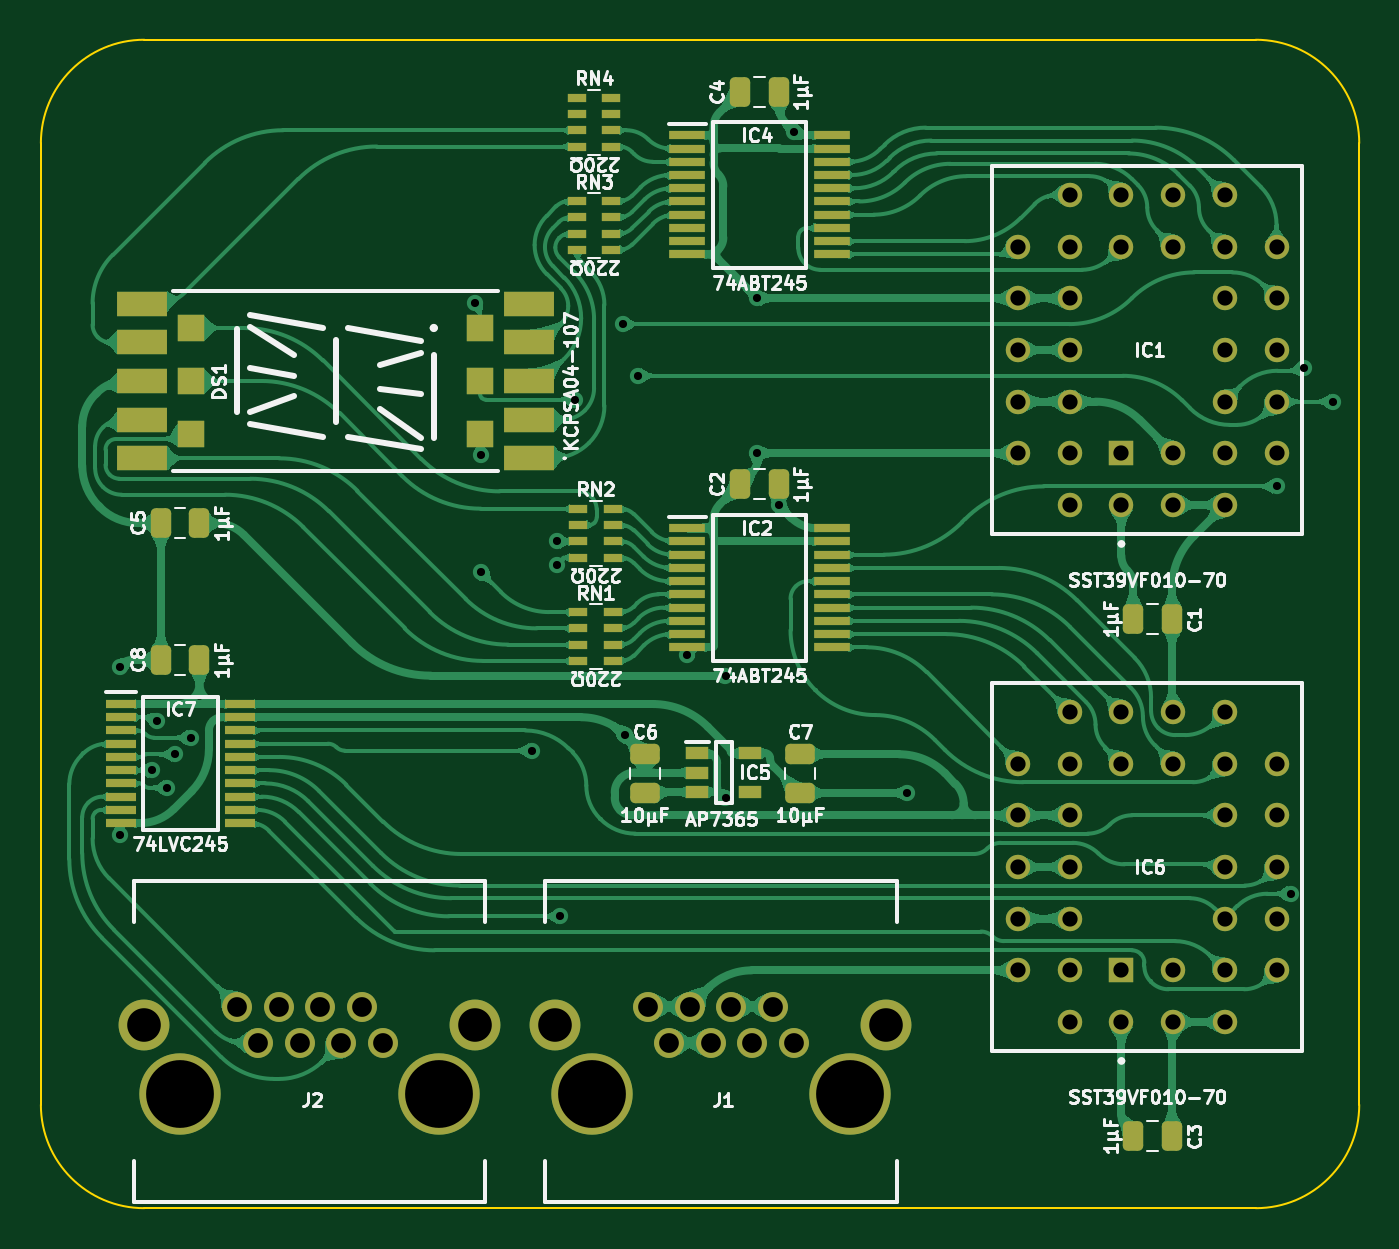
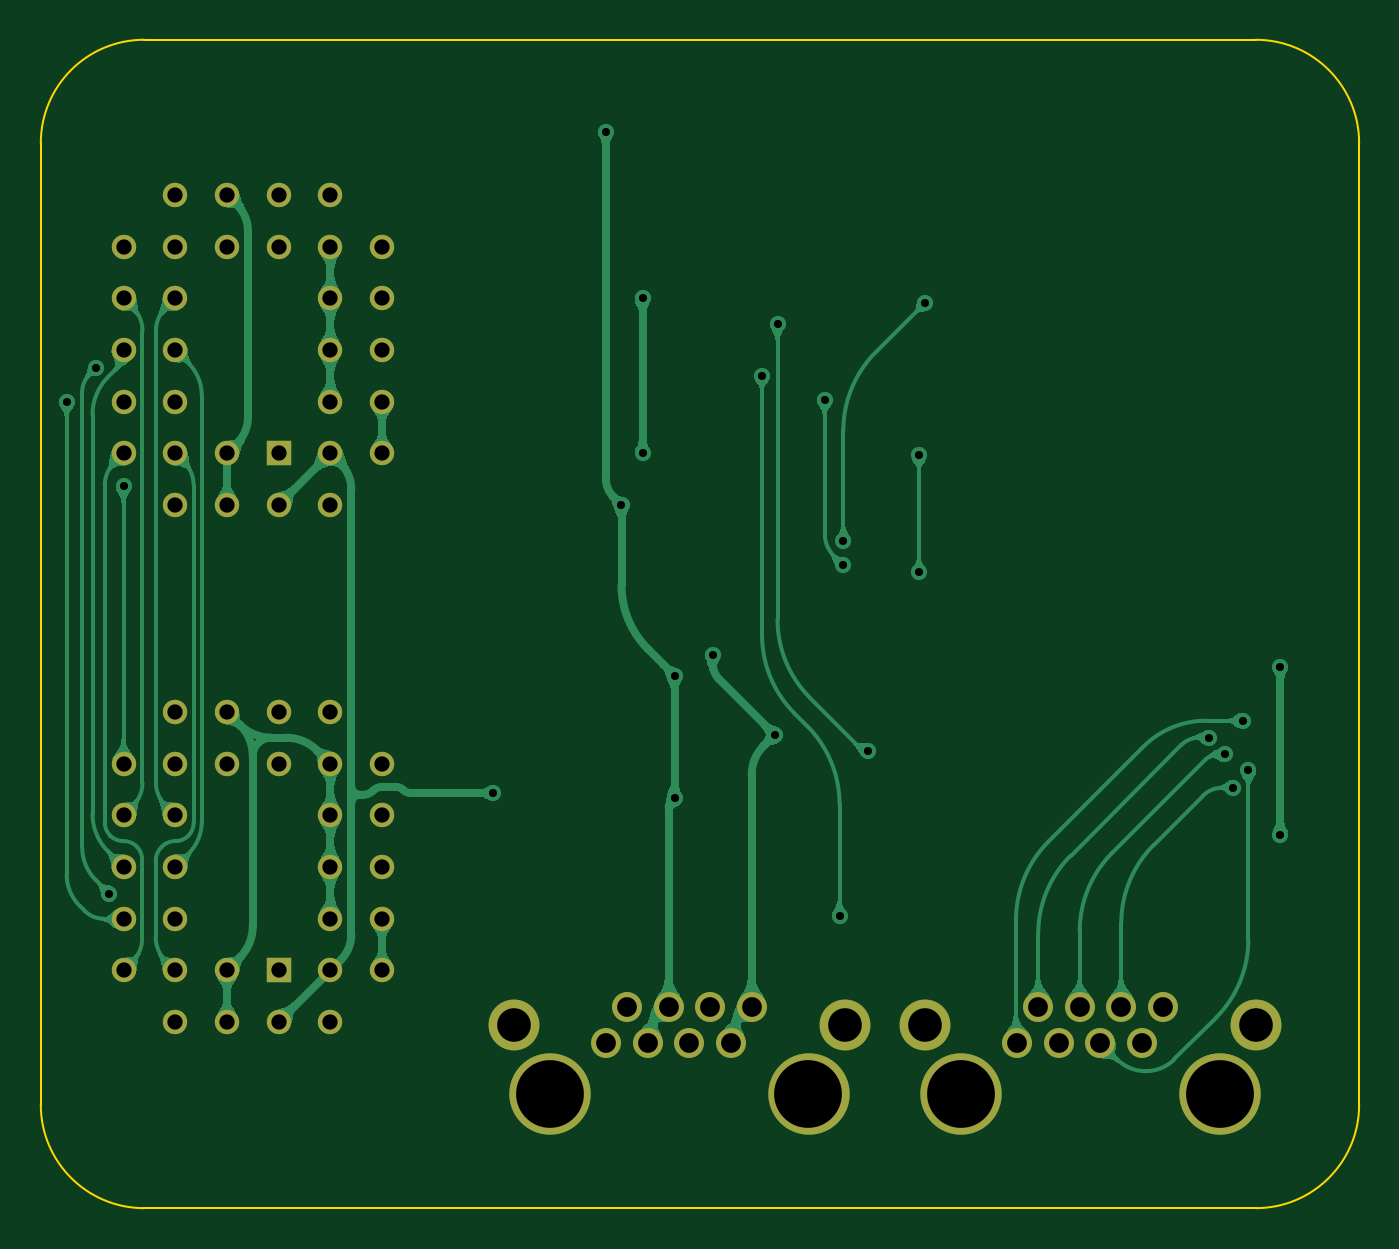
Circuit board: 11 layer files. Board 64.8 x 57.4 mm.
- bottom_copper: LED Digit Tester-B_Cu.gbl (89959 bytes)
- bottom_mask: LED Digit Tester-B_Mask.gbs (2756 bytes)
- paste: LED Digit Tester-B_Paste.gbp (472 bytes)
- bottom_silk: LED Digit Tester-B_Silkscreen.gbo (473 bytes)
- outline: LED Digit Tester-Edge_Cuts.gm1 (989 bytes)
- top_copper: LED Digit Tester-F_Cu.gtl (243793 bytes)
- top_mask: LED Digit Tester-F_Mask.gts (7321 bytes)
- paste: LED Digit Tester-F_Paste.gtp (5037 bytes)
- top_silk: LED Digit Tester-F_Silkscreen.gto (79322 bytes)
- drill: LED Digit Tester-NPTH.drl (411 bytes)
- drill: LED Digit Tester-PTH.drl (2249 bytes)

=== bottom_copper: LED Digit Tester-B_Cu.gbl (89959 bytes, source omitted) ===
=== bottom_mask: LED Digit Tester-B_Mask.gbs ===
%TF.GenerationSoftware,KiCad,Pcbnew,8.0.7*%
%TF.CreationDate,2025-02-08T22:14:50+02:00*%
%TF.ProjectId,LED Digit Tester,4c454420-4469-4676-9974-205465737465,V0*%
%TF.SameCoordinates,Original*%
%TF.FileFunction,Soldermask,Bot*%
%TF.FilePolarity,Negative*%
%FSLAX46Y46*%
G04 Gerber Fmt 4.6, Leading zero omitted, Abs format (unit mm)*
G04 Created by KiCad (PCBNEW 8.0.7) date 2025-02-08 22:14:50*
%MOMM*%
%LPD*%
G01*
G04 APERTURE LIST*
%ADD10R,1.200000X1.200000*%
%ADD11C,1.200000*%
%ADD12C,4.000000*%
%ADD13C,1.470000*%
%ADD14C,2.500000*%
G04 APERTURE END LIST*
D10*
%TO.C,IC6*%
X48008000Y2666000D03*
D11*
X50548000Y126000D03*
X50548000Y2666000D03*
X53088000Y126000D03*
X55628000Y2666000D03*
X53088000Y2666000D03*
X55628000Y5206000D03*
X53088000Y5206000D03*
X55628000Y7746000D03*
X53088000Y7746000D03*
X55628000Y10286000D03*
X53088000Y10286000D03*
X55628000Y12826000D03*
X53088000Y15366000D03*
X53088000Y12826000D03*
X50548000Y15366000D03*
X50548000Y12826000D03*
X48008000Y15366000D03*
X48008000Y12826000D03*
X45468000Y15366000D03*
X42928000Y12826000D03*
X45468000Y12826000D03*
X42928000Y10286000D03*
X45468000Y10286000D03*
X42928000Y7746000D03*
X45468000Y7746000D03*
X42928000Y5206000D03*
X45468000Y5206000D03*
X42928000Y2666000D03*
X45468000Y126000D03*
X45468000Y2666000D03*
X48008000Y126000D03*
%TD*%
D12*
%TO.C,J1*%
X21975000Y-3431000D03*
X34675000Y-3431000D03*
D13*
X31905000Y-891000D03*
X30885000Y889000D03*
X29865000Y-891000D03*
X28845000Y889000D03*
X27825000Y-891000D03*
X26805000Y889000D03*
X25785000Y-891000D03*
X24765000Y889000D03*
D14*
X36455000Y-1000D03*
X20195000Y-1000D03*
%TD*%
D12*
%TO.C,J2*%
X1780000Y-3430000D03*
X14480000Y-3430000D03*
D13*
X11710000Y-890000D03*
X10690000Y890000D03*
X9670000Y-890000D03*
X8650000Y890000D03*
X7630000Y-890000D03*
X6610000Y890000D03*
X5590000Y-890000D03*
X4570000Y890000D03*
D14*
X16260000Y0D03*
X0Y0D03*
%TD*%
D10*
%TO.C,IC1*%
X48008000Y28066000D03*
D11*
X50548000Y25526000D03*
X50548000Y28066000D03*
X53088000Y25526000D03*
X55628000Y28066000D03*
X53088000Y28066000D03*
X55628000Y30606000D03*
X53088000Y30606000D03*
X55628000Y33146000D03*
X53088000Y33146000D03*
X55628000Y35686000D03*
X53088000Y35686000D03*
X55628000Y38226000D03*
X53088000Y40766000D03*
X53088000Y38226000D03*
X50548000Y40766000D03*
X50548000Y38226000D03*
X48008000Y40766000D03*
X48008000Y38226000D03*
X45468000Y40766000D03*
X42928000Y38226000D03*
X45468000Y38226000D03*
X42928000Y35686000D03*
X45468000Y35686000D03*
X42928000Y33146000D03*
X45468000Y33146000D03*
X42928000Y30606000D03*
X45468000Y30606000D03*
X42928000Y28066000D03*
X45468000Y25526000D03*
X45468000Y28066000D03*
X48008000Y25526000D03*
%TD*%
M02*

=== paste: LED Digit Tester-B_Paste.gbp ===
%TF.GenerationSoftware,KiCad,Pcbnew,8.0.7*%
%TF.CreationDate,2025-02-08T22:14:50+02:00*%
%TF.ProjectId,LED Digit Tester,4c454420-4469-4676-9974-205465737465,V0*%
%TF.SameCoordinates,Original*%
%TF.FileFunction,Paste,Bot*%
%TF.FilePolarity,Positive*%
%FSLAX46Y46*%
G04 Gerber Fmt 4.6, Leading zero omitted, Abs format (unit mm)*
G04 Created by KiCad (PCBNEW 8.0.7) date 2025-02-08 22:14:50*
%MOMM*%
%LPD*%
G01*
G04 APERTURE LIST*
G04 APERTURE END LIST*
M02*

=== bottom_silk: LED Digit Tester-B_Silkscreen.gbo ===
%TF.GenerationSoftware,KiCad,Pcbnew,8.0.7*%
%TF.CreationDate,2025-02-08T22:14:50+02:00*%
%TF.ProjectId,LED Digit Tester,4c454420-4469-4676-9974-205465737465,V0*%
%TF.SameCoordinates,Original*%
%TF.FileFunction,Legend,Bot*%
%TF.FilePolarity,Positive*%
%FSLAX46Y46*%
G04 Gerber Fmt 4.6, Leading zero omitted, Abs format (unit mm)*
G04 Created by KiCad (PCBNEW 8.0.7) date 2025-02-08 22:14:50*
%MOMM*%
%LPD*%
G01*
G04 APERTURE LIST*
G04 APERTURE END LIST*
M02*

=== outline: LED Digit Tester-Edge_Cuts.gm1 ===
%TF.GenerationSoftware,KiCad,Pcbnew,8.0.7*%
%TF.CreationDate,2025-02-08T22:14:50+02:00*%
%TF.ProjectId,LED Digit Tester,4c454420-4469-4676-9974-205465737465,V0*%
%TF.SameCoordinates,Original*%
%TF.FileFunction,Profile,NP*%
%FSLAX46Y46*%
G04 Gerber Fmt 4.6, Leading zero omitted, Abs format (unit mm)*
G04 Created by KiCad (PCBNEW 8.0.7) date 2025-02-08 22:14:50*
%MOMM*%
%LPD*%
G01*
G04 APERTURE LIST*
%TA.AperFunction,Profile*%
%ADD10C,0.100000*%
%TD*%
G04 APERTURE END LIST*
D10*
X54612001Y48386001D02*
G75*
G02*
X59692001Y43306001I-1J-5080001D01*
G01*
X54612000Y-9018000D02*
X2000Y-9018000D01*
X59692000Y-3938000D02*
X59692001Y43306001D01*
X2002Y48386000D02*
X54612001Y48386001D01*
X-5078000Y-3938000D02*
X-5077998Y43306000D01*
X59692000Y-3938000D02*
G75*
G02*
X54612000Y-9018000I-5080000J0D01*
G01*
X2000Y-9018000D02*
G75*
G02*
X-5078000Y-3938000I2J5080002D01*
G01*
X-5077998Y43306000D02*
G75*
G02*
X2002Y48386000I5080002J-2D01*
G01*
M02*

=== top_copper: LED Digit Tester-F_Cu.gtl (243793 bytes, source omitted) ===
=== top_mask: LED Digit Tester-F_Mask.gts (7321 bytes, source omitted) ===
=== paste: LED Digit Tester-F_Paste.gtp ===
%TF.GenerationSoftware,KiCad,Pcbnew,8.0.7*%
%TF.CreationDate,2025-02-08T22:14:50+02:00*%
%TF.ProjectId,LED Digit Tester,4c454420-4469-4676-9974-205465737465,V0*%
%TF.SameCoordinates,Original*%
%TF.FileFunction,Paste,Top*%
%TF.FilePolarity,Positive*%
%FSLAX46Y46*%
G04 Gerber Fmt 4.6, Leading zero omitted, Abs format (unit mm)*
G04 Created by KiCad (PCBNEW 8.0.7) date 2025-02-08 22:14:50*
%MOMM*%
%LPD*%
G01*
G04 APERTURE LIST*
G04 Aperture macros list*
%AMRoundRect*
0 Rectangle with rounded corners*
0 $1 Rounding radius*
0 $2 $3 $4 $5 $6 $7 $8 $9 X,Y pos of 4 corners*
0 Add a 4 corners polygon primitive as box body*
4,1,4,$2,$3,$4,$5,$6,$7,$8,$9,$2,$3,0*
0 Add four circle primitives for the rounded corners*
1,1,$1+$1,$2,$3*
1,1,$1+$1,$4,$5*
1,1,$1+$1,$6,$7*
1,1,$1+$1,$8,$9*
0 Add four rect primitives between the rounded corners*
20,1,$1+$1,$2,$3,$4,$5,0*
20,1,$1+$1,$4,$5,$6,$7,0*
20,1,$1+$1,$6,$7,$8,$9,0*
20,1,$1+$1,$8,$9,$2,$3,0*%
G04 Aperture macros list end*
%ADD10R,1.800000X0.450000*%
%ADD11R,0.900000X0.450000*%
%ADD12RoundRect,0.250000X0.250000X0.475000X-0.250000X0.475000X-0.250000X-0.475000X0.250000X-0.475000X0*%
%ADD13RoundRect,0.250000X0.475000X-0.250000X0.475000X0.250000X-0.475000X0.250000X-0.475000X-0.250000X0*%
%ADD14R,2.500000X1.200000*%
%ADD15R,1.300000X1.300000*%
%ADD16R,1.150000X0.600000*%
%ADD17RoundRect,0.250000X-0.250000X-0.475000X0.250000X-0.475000X0.250000X0.475000X-0.250000X0.475000X0*%
%ADD18R,1.475000X0.450000*%
G04 APERTURE END LIST*
D10*
%TO.C,IC2*%
X26678000Y24387000D03*
X26678000Y23737000D03*
X26678000Y23087000D03*
X26678000Y22437000D03*
X26678000Y21787000D03*
X26678000Y21137000D03*
X26678000Y20487000D03*
X26678000Y19837000D03*
X26678000Y19187000D03*
X26678000Y18537000D03*
X33778000Y18537000D03*
X33778000Y19187000D03*
X33778000Y19837000D03*
X33778000Y20487000D03*
X33778000Y21137000D03*
X33778000Y21787000D03*
X33778000Y22437000D03*
X33778000Y23087000D03*
X33778000Y23737000D03*
X33778000Y24387000D03*
%TD*%
D11*
%TO.C,RN4*%
X21250000Y45541200D03*
X21250000Y44741200D03*
X21250000Y43941200D03*
X21250000Y43141200D03*
X22950000Y43141200D03*
X22950000Y43941200D03*
X22950000Y44741200D03*
X22950000Y45541200D03*
%TD*%
%TO.C,RN2*%
X21328000Y25348000D03*
X21328000Y24548000D03*
X21328000Y23748000D03*
X21328000Y22948000D03*
X23028000Y22948000D03*
X23028000Y23748000D03*
X23028000Y24548000D03*
X23028000Y25348000D03*
%TD*%
D12*
%TO.C,C5*%
X2712000Y24638000D03*
X812000Y24638000D03*
%TD*%
D13*
%TO.C,C6*%
X24584000Y11382000D03*
X24584000Y13282000D03*
%TD*%
D14*
%TO.C,DS1*%
X18900000Y27822000D03*
X18900000Y29722000D03*
X18900000Y31622000D03*
X18900000Y33522000D03*
X18900000Y35422000D03*
D15*
X16500000Y34222000D03*
X16500000Y31622000D03*
X16500000Y29022000D03*
X2300000Y29022000D03*
X2300000Y31622000D03*
X2300000Y34222000D03*
D14*
X-100000Y35422000D03*
X-100000Y33522000D03*
X-100000Y31622000D03*
X-100000Y29722000D03*
X-100000Y27822000D03*
%TD*%
D13*
%TO.C,C7*%
X32204000Y11382000D03*
X32204000Y13282000D03*
%TD*%
D16*
%TO.C,IC5*%
X27180000Y13334000D03*
X27180000Y12384000D03*
X27180000Y11434000D03*
X29780000Y11434000D03*
X29780000Y13334000D03*
%TD*%
D12*
%TO.C,C4*%
X31162000Y45816000D03*
X29262000Y45816000D03*
%TD*%
D10*
%TO.C,IC4*%
X26678000Y43691000D03*
X26678000Y43041000D03*
X26678000Y42391000D03*
X26678000Y41741000D03*
X26678000Y41091000D03*
X26678000Y40441000D03*
X26678000Y39791000D03*
X26678000Y39141000D03*
X26678000Y38491000D03*
X26678000Y37841000D03*
X33778000Y37841000D03*
X33778000Y38491000D03*
X33778000Y39141000D03*
X33778000Y39791000D03*
X33778000Y40441000D03*
X33778000Y41091000D03*
X33778000Y41741000D03*
X33778000Y42391000D03*
X33778000Y43041000D03*
X33778000Y43691000D03*
%TD*%
D17*
%TO.C,C1*%
X48598000Y19938000D03*
X50498000Y19938000D03*
%TD*%
D18*
%TO.C,IC7*%
X-1158000Y15751000D03*
X-1158000Y15101000D03*
X-1158000Y14451000D03*
X-1158000Y13801000D03*
X-1158000Y13151000D03*
X-1158000Y12501000D03*
X-1158000Y11851000D03*
X-1158000Y11201000D03*
X-1158000Y10551000D03*
X-1158000Y9901000D03*
X4718000Y9901000D03*
X4718000Y10551000D03*
X4718000Y11201000D03*
X4718000Y11851000D03*
X4718000Y12501000D03*
X4718000Y13151000D03*
X4718000Y13801000D03*
X4718000Y14451000D03*
X4718000Y15101000D03*
X4718000Y15751000D03*
%TD*%
D12*
%TO.C,C2*%
X31162000Y26542000D03*
X29262000Y26542000D03*
%TD*%
D11*
%TO.C,RN3*%
X21250000Y40461200D03*
X21250000Y39661200D03*
X21250000Y38861200D03*
X21250000Y38061200D03*
X22950000Y38061200D03*
X22950000Y38861200D03*
X22950000Y39661200D03*
X22950000Y40461200D03*
%TD*%
D12*
%TO.C,C8*%
X2714000Y17906000D03*
X814000Y17906000D03*
%TD*%
D11*
%TO.C,RN1*%
X21328000Y20268000D03*
X21328000Y19468000D03*
X21328000Y18668000D03*
X21328000Y17868000D03*
X23028000Y17868000D03*
X23028000Y18668000D03*
X23028000Y19468000D03*
X23028000Y20268000D03*
%TD*%
D17*
%TO.C,C3*%
X48598000Y-5462000D03*
X50498000Y-5462000D03*
%TD*%
M02*

=== top_silk: LED Digit Tester-F_Silkscreen.gto (79322 bytes, source omitted) ===
=== drill: LED Digit Tester-NPTH.drl ===
M48
; DRILL file {KiCad 8.0.7} date 2025-02-08T22:14:52+0200
; FORMAT={-:-/ absolute / inch / decimal}
; #@! TF.CreationDate,2025-02-08T22:14:52+02:00
; #@! TF.GenerationSoftware,Kicad,Pcbnew,8.0.7
; #@! TF.FileFunction,NonPlated,1,2,NPTH
FMAT,2
INCH
; #@! TA.AperFunction,NonPlated,NPTH,ComponentDrill
T1C0.1311
%
G90
G05
T1
X0.0701Y-0.135
X0.5701Y-0.135
X0.8652Y-0.1351
X1.3652Y-0.1351
M30

=== drill: LED Digit Tester-PTH.drl ===
M48
; DRILL file {KiCad 8.0.7} date 2025-02-08T22:14:52+0200
; FORMAT={-:-/ absolute / inch / decimal}
; #@! TF.CreationDate,2025-02-08T22:14:52+02:00
; #@! TF.GenerationSoftware,Kicad,Pcbnew,8.0.7
; #@! TF.FileFunction,Plated,1,2,PTH
FMAT,2
INCH
; #@! TA.AperFunction,Plated,PTH,ViaDrill
T1C0.0157
; #@! TA.AperFunction,Plated,PTH,ComponentDrill
T2C0.0295
; #@! TA.AperFunction,Plated,PTH,ComponentDrill
T3C0.0382
; #@! TA.AperFunction,Plated,PTH,ComponentDrill
T4C0.0650
%
G90
G05
T1
X-0.0474Y0.3675
X-0.0474Y0.6925
X0.0144Y0.4922
X0.0252Y0.5879
X0.0442Y0.458
X0.0604Y0.5225
X0.0901Y0.555
X0.6391Y1.3967
X0.6515Y1.1013
X0.6515Y0.875
X0.7501Y0.53
X0.7978Y0.935
X0.798Y0.8883
X0.8051Y0.2095
X0.8336Y1.2089
X0.9251Y1.355
X0.9305Y0.5603
X0.9551Y1.255
X1.0501Y0.715
X1.1243Y0.675
X1.1243Y0.4385
X1.186Y1.405
X1.186Y1.105
X1.2269Y1.005
X1.2571Y1.7274
X1.4751Y0.4481
X2.1901Y1.0411
X2.2174Y0.2532
X2.2425Y1.2707
X2.2996Y1.205
T2
X1.6901Y1.505
X1.6901Y1.405
X1.6901Y1.305
X1.6901Y1.205
X1.6901Y1.105
X1.6901Y0.505
X1.6901Y0.405
X1.6901Y0.305
X1.6901Y0.205
X1.6901Y0.105
X1.7901Y1.605
X1.7901Y1.505
X1.7901Y1.405
X1.7901Y1.305
X1.7901Y1.205
X1.7901Y1.105
X1.7901Y1.005
X1.7901Y0.605
X1.7901Y0.505
X1.7901Y0.405
X1.7901Y0.305
X1.7901Y0.205
X1.7901Y0.105
X1.7901Y0.005
X1.8901Y1.605
X1.8901Y1.505
X1.8901Y1.105
X1.8901Y1.005
X1.8901Y0.605
X1.8901Y0.505
X1.8901Y0.105
X1.8901Y0.005
X1.9901Y1.605
X1.9901Y1.505
X1.9901Y1.105
X1.9901Y1.005
X1.9901Y0.605
X1.9901Y0.505
X1.9901Y0.105
X1.9901Y0.005
X2.0901Y1.605
X2.0901Y1.505
X2.0901Y1.405
X2.0901Y1.305
X2.0901Y1.205
X2.0901Y1.105
X2.0901Y1.005
X2.0901Y0.605
X2.0901Y0.505
X2.0901Y0.405
X2.0901Y0.305
X2.0901Y0.205
X2.0901Y0.105
X2.0901Y0.005
X2.1901Y1.505
X2.1901Y1.405
X2.1901Y1.305
X2.1901Y1.205
X2.1901Y1.105
X2.1901Y0.505
X2.1901Y0.405
X2.1901Y0.305
X2.1901Y0.205
X2.1901Y0.105
T3
X0.1799Y0.035
X0.2201Y-0.035
X0.2602Y0.035
X0.3004Y-0.035
X0.3406Y0.035
X0.3807Y-0.035
X0.4209Y0.035
X0.461Y-0.035
X0.975Y0.035
X1.0152Y-0.0351
X1.0553Y0.035
X1.0955Y-0.0351
X1.1356Y0.035
X1.1758Y-0.0351
X1.2159Y0.035
X1.2561Y-0.0351
T4
X0.0Y0.0
X0.6402Y0.0
X0.7951Y-0.0
X1.4352Y-0.0
M30

